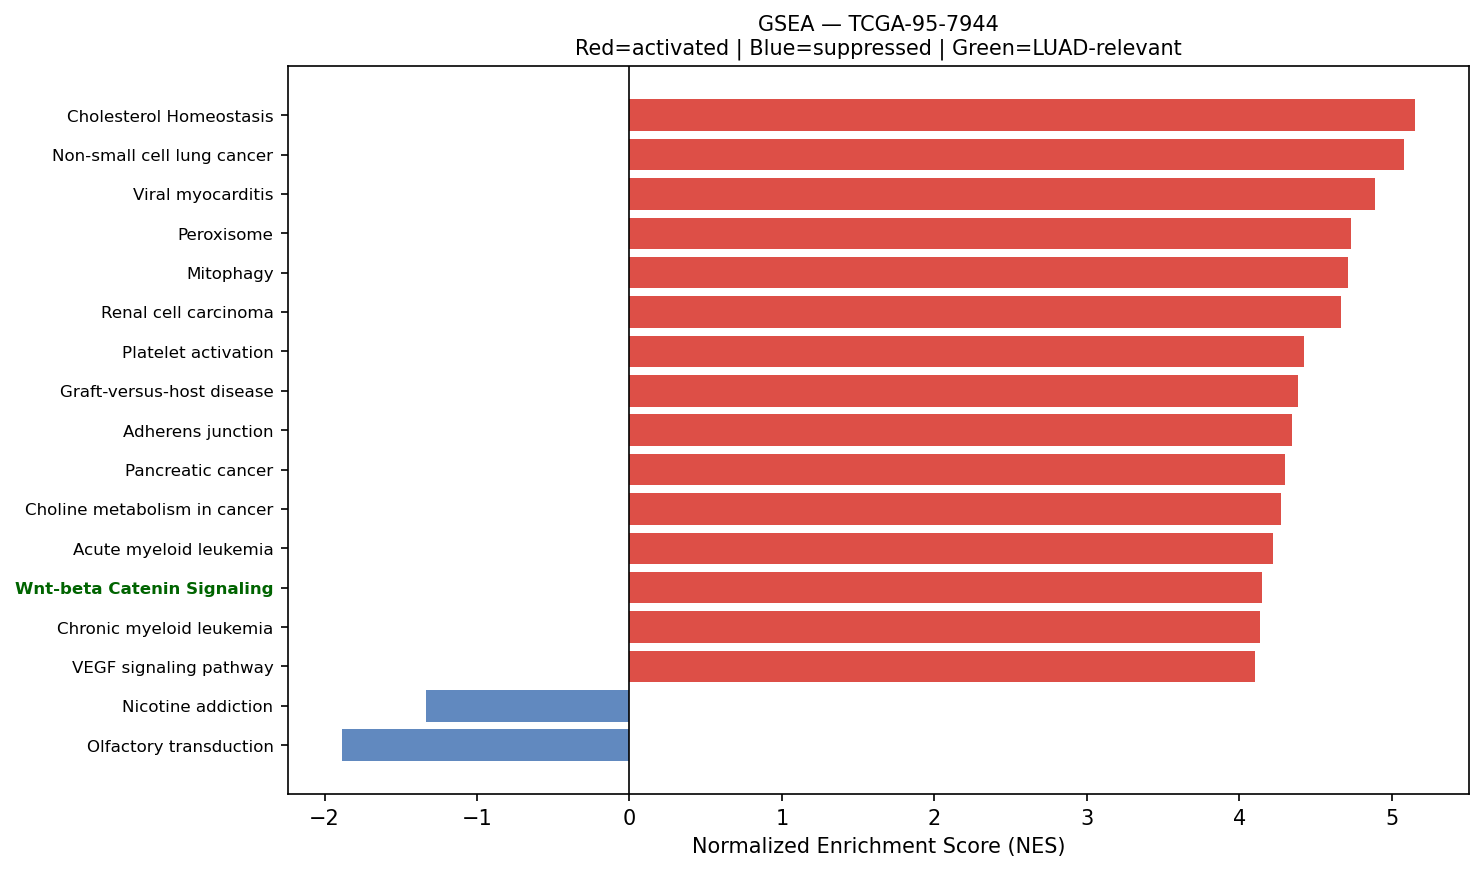

Values plotted in this chart, from the file beside it:
Name	Term	ES	NES	NOM p-val	FDR q-val	FWER p-val	Tag %	Gene %	Lead_genes	gene_set_db	luad_relevant
prerank	Cholesterol Homeostasis	0.6926	5.154	0.0	0.0	0.0	63/74	25.80%	S100A11;ACTG1;ANXA5;SEMA3B;LGALS3;TNFRSF…	MSigDB_Hallmark_2020	False
prerank	Non-small cell lung cancer	0.6321	5.083	0.0	0.0	0.0	54/72	22.70%	CDKN2A;CCND1;GRB2;MAP2K2;MET;KIF5B;ERBB2…	KEGG_2021_Human	False
prerank	Viral myocarditis	0.742	4.891	0.0	0.0	0.0	41/57	14.66%	HLA-DRA;ACTB;HLA-B;HLA-C;HLA-DRB1;ACTG1;…	KEGG_2021_Human	False
prerank	Peroxisome	0.547	4.736	0.0	0.0	0.0	61/81	25.44%	PRDX5;PRDX1;SOD1;GSTK1;IDH2;ECH1;ACSL5;I…	KEGG_2021_Human	False
prerank	Mitophagy	0.6804	4.714	0.0	0.0	0.0	56/68	20.90%	RPS27A;UBA52;UBC;TOMM7;RRAS;ATF4;FIS1;CI…	KEGG_2021_Human	False
prerank	Renal cell carcinoma	0.6475	4.668	0.0	0.0	0.0	55/69	22.70%	RAC1;ELOB;EPAS1;GRB2;MAP2K2;HIF1A;FH;MET…	KEGG_2021_Human	False
prerank	Platelet activation	0.5265	4.426	0.0	0.0	0.0	70/124	21.53%	ACTB;ACTG1;MYL12B;COL3A1;COL1A1;VAMP8;RH…	KEGG_2021_Human	False
prerank	Graft-versus-host disease	0.7111	4.387	0.0	0.0	0.0	23/38	16.32%	HLA-DRA;HLA-B;HLA-C;HLA-DRB1;HLA-A;HLA-D…	KEGG_2021_Human	False
prerank	Adherens junction	0.6512	4.345	0.0	0.0	0.0	56/71	22.08%	ACTB;ACTG1;RAC1;ACTN4;RHOA;NECTIN2;PTPRF…	KEGG_2021_Human	False
prerank	Pancreatic cancer	0.688	4.301	0.0	0.0	0.0	60/76	21.23%	RAC1;STAT1;CDKN2A;CCND1;RAC2;RALA;BCL2L1…	KEGG_2021_Human	False
prerank	Choline metabolism in cancer	0.5341	4.273	0.0	0.0	0.0	66/98	26.43%	RAC1;GRB2;RAC2;MAP2K2;HIF1A;WASF2;EGFR;E…	KEGG_2021_Human	False
prerank	Acute myeloid leukemia	0.6493	4.219	0.0	0.0	0.0	52/67	22.38%	JUP;CD14;CCND1;GRB2;MAP2K2;STAT3;SPI1;EI…	KEGG_2021_Human	False
prerank	Wnt-beta Catenin Signaling	0.6266	4.149	0.0	0.0	0.0	32/42	27.45%	NCSTN;DKK1;CCND2;CTNNB1;NCOR2;KAT2A;PPAR…	MSigDB_Hallmark_2020	True
prerank	Chronic myeloid leukemia	0.7211	4.139	0.0	0.0	0.0	65/76	22.38%	CDKN2A;CCND1;NFKBIA;GRB2;BCL2L1;MAP2K2;C…	KEGG_2021_Human	False
prerank	VEGF signaling pathway	0.6187	4.104	0.0	0.0	0.0	47/59	27.80%	HSPB1;RAC1;MAPKAPK2;RAC2;MAP2K2;MAP2K1;H…	KEGG_2021_Human	False
prerank	Pertussis	0.6264	4.1	0.0	0.0	0.0	50/76	20.07%	C3;C1QA;C1QB;C1QC;SERPING1;C1S;C1R;CFL1;…	KEGG_2021_Human	False
prerank	Myc Targets V2	0.7693	4.084	0.0	0.0	0.0	53/57	20.09%	SRM;CBX3;NPM1;HSPD1;NOLC1;PA2G4;GNL3;FAR…	MSigDB_Hallmark_2020	True
prerank	ErbB signaling pathway	0.5464	4.048	0.0	0.0	0.0	56/85	21.23%	GRB2;MAP2K2;AREG;CRKL;ABL1;ERBB2;EGFR;SH…	KEGG_2021_Human	False
prerank	Vibrio cholerae infection	0.622	4.032	0.0	0.0	0.0	29/50	13.58%	ACTB;ACTG1;ATP6V1F;ARF1;KDELR1;KDELR2;SE…	KEGG_2021_Human	False
prerank	TGF-beta Signaling	0.7335	4.009	0.0	0.0	0.0	47/54	18.25%	RHOA;RAB31;JUNB;FURIN;ID1;PMEPA1;FKBP1A;…	MSigDB_Hallmark_2020	True
prerank	Endometrial cancer	0.6094	3.897	0.0	0.0	0.0	44/58	22.67%	CCND1;GRB2;CTNNA1;CTNNB1;MAP2K2;ERBB2;BA…	KEGG_2021_Human	False
prerank	Amino sugar and nucleotide sugar metabol…	0.67	3.856	0.0	0.0	0.0	44/48	26.23%	UAP1;GPI;CYB5R3;GFUS;PGM1;CMAS;GALE;HEXB…	KEGG_2021_Human	False
prerank	Legionellosis	0.6867	3.85	0.0	0.0	0.0	44/57	22.46%	C3;EEF1A1;ARF1;HSPA8;CD14;RAB1A;NFKBIA;H…	KEGG_2021_Human	False
prerank	RNA polymerase	0.7535	3.792	0.0	0.0	0.0	26/31	18.51%	POLR2L;POLR2J;POLR2G;POLR2K;POLR2E;POLR2…	KEGG_2021_Human	True
prerank	Reactive Oxygen Species Pathway	0.7356	3.786	0.0	0.0	0.0	42/48	22.14%	FTL;TXN;PRDX1;PRDX6;JUNB;PRDX2;SOD1;PFKP…	MSigDB_Hallmark_2020	False
prerank	Allograft rejection	0.7228	3.708	0.0	0.0	0.0	19/35	7.55%	HLA-DRA;HLA-B;HLA-C;HLA-DRB1;HLA-A;HLA-D…	KEGG_2021_Human	False
prerank	Apical Surface	0.5826	3.658	0.0	0.0	0.0	28/44	22.86%	HSPB1;B4GALT1;LYPD3;PLAUR;PCSK9;FLOT2;SU…	MSigDB_Hallmark_2020	False
prerank	Inflammatory bowel disease	0.5666	3.652	0.0	0.0	0.0	46/63	25.79%	HLA-DRA;HLA-DRB1;HLA-DRB5;HLA-DPA1;HLA-D…	KEGG_2021_Human	False
prerank	Intestinal immune network for IgA produc…	0.5704	3.65	0.0	0.0	0.0	21/45	14.51%	HLA-DRA;HLA-DRB1;HLA-DRB5;HLA-DPA1;HLA-D…	KEGG_2021_Human	True
prerank	N-Glycan biosynthesis	0.608	3.603	0.0	0.0	0.0	31/50	16.46%	B4GALT1;RPN2;DAD1;RPN1;DDOST;GANAB;DPM3;…	KEGG_2021_Human	False
prerank	Notch signaling pathway	0.6076	3.602	0.0	0.0	0.0	43/59	23.72%	NCSTN;APH1A;NCOR2;PSENEN;DTX3L;KAT2A;HDA…	KEGG_2021_Human	True
prerank	Amoebiasis	0.5387	3.601	0.0	0.0	0.0	64/101	21.48%	HSPB1;LAMB3;COL3A1;PRDX1;COL1A1;ACTN4;FN…	KEGG_2021_Human	False
prerank	Biosynthesis of unsaturated fatty acids	0.6826	3.576	0.0	0.0	0.0	23/27	26.93%	ELOVL1;ELOVL5;ACOT7;HACD3;TECR;SCP2;SCD;…	KEGG_2021_Human	False
prerank	Fatty acid elongation	0.7041	3.576	0.0	0.0	0.0	24/27	26.93%	ECHS1;ELOVL1;ELOVL5;PPT1;HADHA;HADHB;ACO…	KEGG_2021_Human	False
prerank	Mismatch repair	0.7211	3.575	0.0	0.0	0.0	22/23	23.83%	PCNA;POLD2;RFC2;RPA2;SSBP1;RPA1;RFC3;POL…	KEGG_2021_Human	False
prerank	Arginine and proline metabolism	0.5517	3.546	0.0	0.0	0.0	33/50	21.40%	SAT1;SRM;SMOX;LAP3;PYCR1;GOT2;ALDH18A1;C…	KEGG_2021_Human	False
prerank	Propanoate metabolism	0.6224	3.542	0.0	0.0	0.0	26/34	26.36%	LDHA;ECHS1;HADHA;DLD;SUCLG2;SUCLG1;ACSS2…	KEGG_2021_Human	False
prerank	Lysine degradation	0.5703	3.529	0.0	0.0	0.0	51/63	25.21%	ECHS1;COLGALT1;PLOD3;HADHA;PLOD1;ALDH2;D…	KEGG_2021_Human	False
prerank	p53 signaling pathway	0.6871	3.505	0.0	0.0	0.0	62/73	24.83%	CDKN2A;SHISA5;CCND1;SFN;BCL2L1;CCND2;CYC…	KEGG_2021_Human	True
prerank	Central carbon metabolism in cancer	0.5644	3.497	0.0	0.0	0.0	45/70	18.23%	PKM;LDHA;SLC1A5;PFKP;SLC16A3;MAP2K2;HIF1…	KEGG_2021_Human	False
prerank	Homologous recombination	0.6277	3.461	0.0	0.0	0.0	30/41	24.39%	POLD2;RPA2;SSBP1;BABAM1;SEM1;RPA1;POLD1;…	KEGG_2021_Human	False
prerank	Epithelial cell signaling in Helicobacte…	0.5958	3.461	0.0	0.0	0.0	52/70	23.85%	ATP6V1F;CCL5;RAC1;ATP6V0E1;ATP6V0B;NFKBI…	KEGG_2021_Human	False
prerank	ECM-receptor interaction	0.4832	3.446	0.0	0.0	0.0	32/88	6.71%	LAMB3;COL1A1;ITGA3;COL6A2;ITGB4;SDC4;COL…	KEGG_2021_Human	False
prerank	Bladder cancer	0.7641	3.444	0.0	0.0	0.0	34/41	17.71%	MMP2;CDKN2A;TYMP;CCND1;MMP1;MAP2K2;MMP9;…	KEGG_2021_Human	False
prerank	Type I diabetes mellitus	0.6608	3.417	0.0	0.0	0.0	24/41	14.37%	HLA-DRA;HLA-B;HLA-C;HLA-DRB1;HLA-A;HLA-D…	KEGG_2021_Human	False
prerank	Citrate cycle (TCA cycle)	0.6874	3.416	0.0	0.0	0.0	24/30	17.53%	MDH2;ACLY;FH;SDHC;CS;OGDH;IDH2;IDH3B;DLD…	KEGG_2021_Human	False
prerank	Nucleotide excision repair	0.6424	3.373	0.0	0.0	0.0	33/46	19.51%	PCNA;RAD23A;POLD2;RAD23B;POLE3;RFC2;RPA2…	KEGG_2021_Human	False
prerank	Notch Signaling	0.68	3.355	0.0	0.0	0.0	29/32	29.56%	CCND1;APH1A;PSENEN;KAT2A;PPARD;CUL1;RBX1…	MSigDB_Hallmark_2020	True
prerank	SNARE interactions in vesicular transpor…	0.7486	3.353	0.0	0.0	0.0	31/33	24.11%	VAMP8;VAMP5;VAMP3;YKT6;BET1L;STX4;BET1;V…	KEGG_2021_Human	False
prerank	Base excision repair	0.7265	3.346	0.0	0.0	0.0	31/33	25.98%	PCNA;POLD2;APEX1;POLE3;MPG;UNG;HMGB1;APE…	KEGG_2021_Human	False
prerank	Valine, leucine and isoleucine degradati…	0.5966	3.33	0.0	0.0	0.0	39/48	23.68%	ECHS1;HSD17B10;HADHA;HIBADH;ALDH2;HADHB;…	KEGG_2021_Human	False
prerank	Ferroptosis	0.6612	3.328	0.0	0.0	0.0	33/41	20.77%	FTL;SAT1;GPX4;CYBB;PRNP;NCOA4;FTH1;PCBP2…	KEGG_2021_Human	False
prerank	DNA replication	0.6664	3.291	0.0	0.0	0.0	26/36	19.72%	MCM7;PCNA;MCM3;POLD2;POLE3;RFC2;RPA2;SSB…	KEGG_2021_Human	False
prerank	Thyroid cancer	0.6871	3.264	0.0	0.0	0.0	25/37	14.76%	CCND1;TPM3;CTNNB1;MAP2K2;NCOA4;BAK1;BAX;…	KEGG_2021_Human	False
prerank	Protein export	0.8016	3.235	0.0	0.0	0.0	20/23	15.97%	HSPA5;SEC61A1;SRP14;SEC61B;SRPRA;SEC61G;…	KEGG_2021_Human	False
prerank	Basal cell carcinoma	0.4503	3.22	0.0	0.0	0.0	42/63	31.23%	FZD4;CTNNB1;BAK1;DVL1;BAX;CDKN1A;FZD10;G…	KEGG_2021_Human	False
prerank	Vasopressin-regulated water reabsorption	0.5855	3.197	0.0	0.0	0.0	31/44	16.58%	AQP3;ARHGDIB;ARHGDIA;RAB11B;GNAS;DYNLL1;…	KEGG_2021_Human	False
prerank	Glycolysis / Gluconeogenesis	0.4662	3.197	0.0	0.0	0.0	35/67	15.80%	GAPDH;ENO1;TPI1;PKM;LDHA;PGK1;AKR1A1;PFK…	KEGG_2021_Human	False
prerank	Angiogenesis	0.6924	3.17	0.0	0.0	0.0	22/36	11.77%	TIMP1;COL3A1;S100A4;LUM;TNFRSF21;CCND2;S…	MSigDB_Hallmark_2020	True
prerank	Various types of N-glycan biosynthesis	0.5474	3.121	0.0	0.0	0.0	26/39	21.77%	B4GALT1;RPN2;DAD1;RPN1;DDOST;STT3B;ALG3;…	KEGG_2021_Human	False
... 76 more rows
